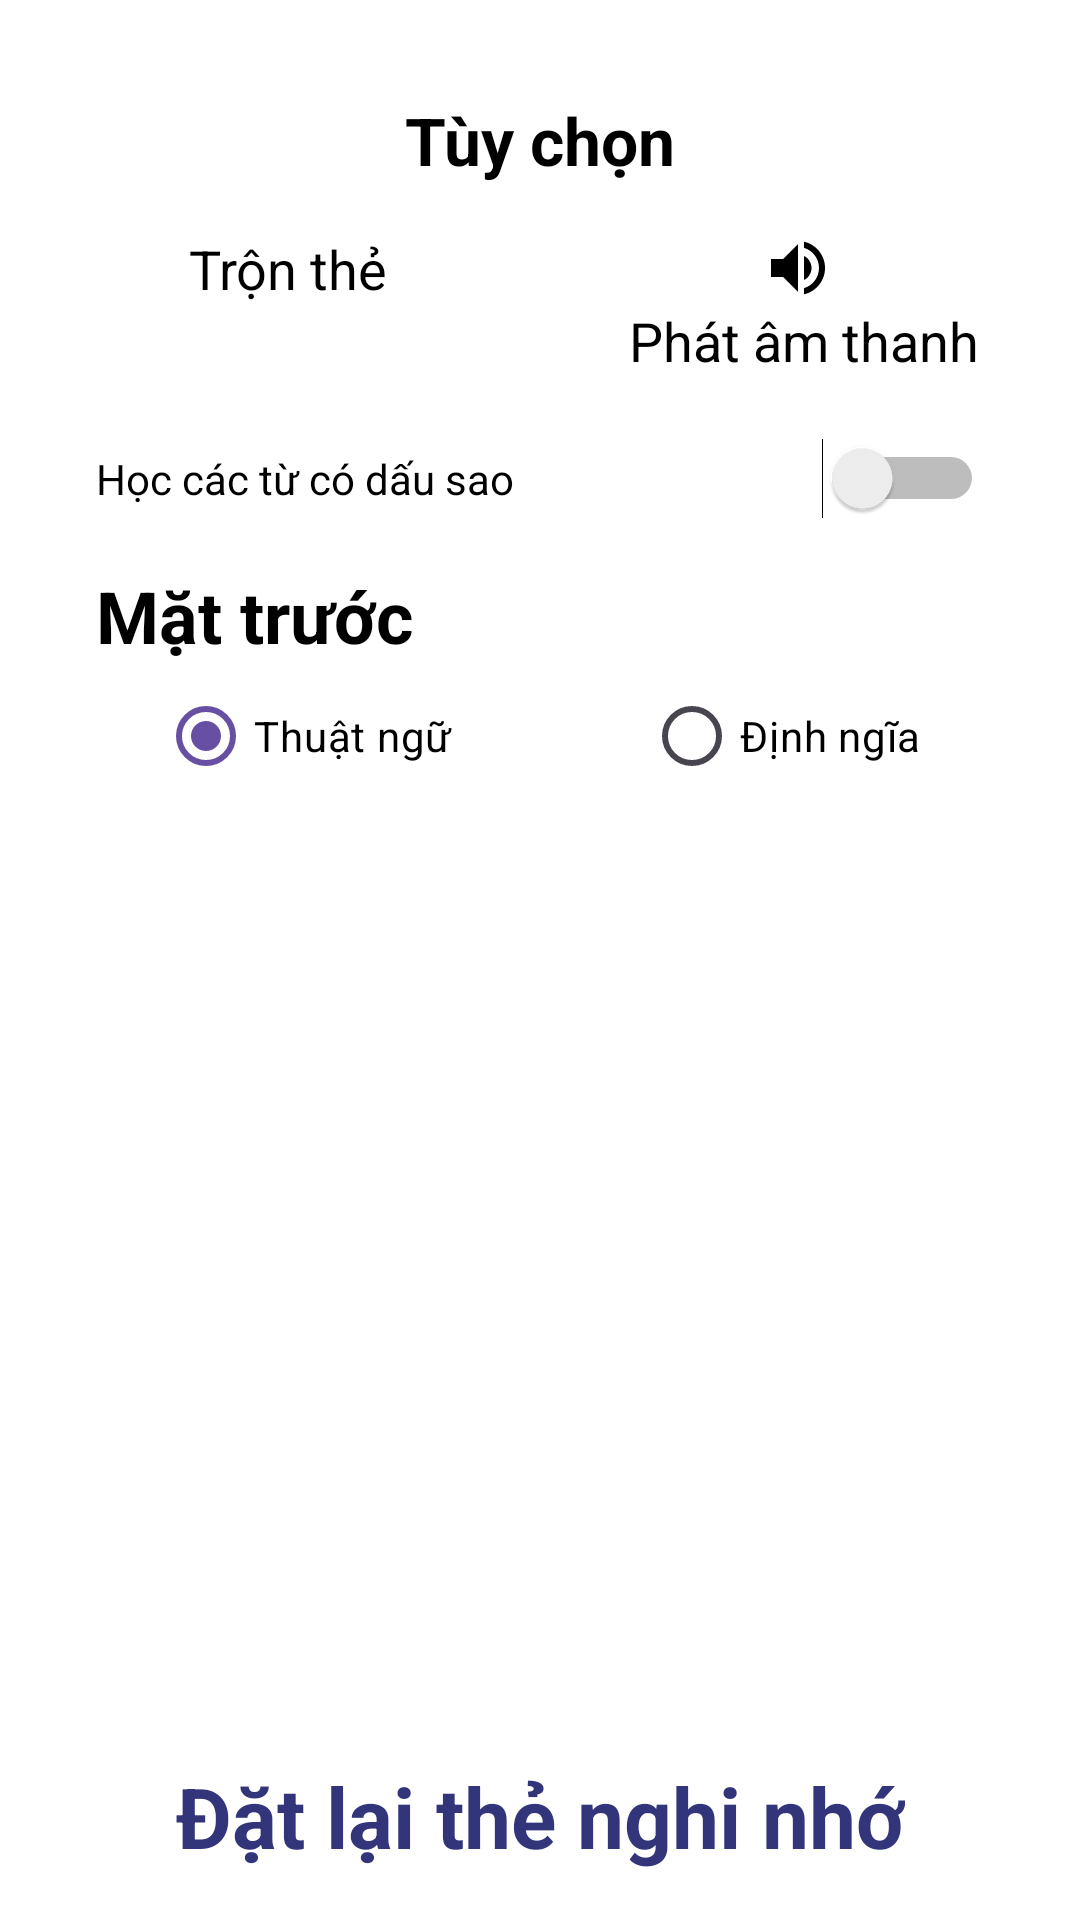

Android layout source for this screen:
<!-- AndroidManifest.xml: application theme Theme.QuizApp -->
<!-- res/layout/activity_vocab_setting.xml -->
<androidx.constraintlayout.widget.ConstraintLayout
    xmlns:android="http://schemas.android.com/apk/res/android"
    xmlns:app="http://schemas.android.com/apk/res-auto"
    xmlns:tools="http://schemas.android.com/tools"
    android:layout_width="match_parent"
    android:layout_height="330dp"
    android:orientation="vertical"
    android:background="@color/white"
    android:paddingHorizontal="32dp"
    android:paddingVertical="16dp"
    >


    <TextView
        android:textSize="22sp"
        android:textStyle="bold"
        android:textColor="@color/black"
        android:id="@+id/textView22"
        android:layout_width="wrap_content"
        android:layout_height="wrap_content"
        android:layout_marginTop="16dp"
        android:text="Tùy chọn"
        app:layout_constraintEnd_toEndOf="parent"
        app:layout_constraintStart_toStartOf="parent"
        app:layout_constraintTop_toTopOf="parent" />

    <ImageView
        android:id="@+id/imageView16"
        android:layout_width="wrap_content"
        android:layout_height="wrap_content"
        android:layout_marginStart="50dp"
        android:layout_marginTop="16dp"
        app:layout_constraintStart_toStartOf="parent"
        app:layout_constraintTop_toBottomOf="@+id/textView22"
        app:srcCompat="@drawable/baseline_shuffle_24" />

    <TextView
        android:textColor="@color/black"
        android:id="@+id/textView23"
        android:layout_width="80dp"
        android:layout_height="wrap_content"
        android:layout_marginStart="24dp"
        android:gravity="center_horizontal"
        android:text="Trộn thẻ"
        android:textSize="18sp"
        app:layout_constraintStart_toStartOf="parent"
        app:layout_constraintTop_toBottomOf="@+id/imageView16" />

    <ImageView
        android:id="@+id/imageView17"
        android:layout_width="wrap_content"
        android:layout_height="wrap_content"
        android:layout_marginTop="16dp"
        android:layout_marginEnd="50dp"
        app:layout_constraintEnd_toEndOf="parent"
        app:layout_constraintTop_toBottomOf="@+id/textView22"
        app:srcCompat="@drawable/baseline_volume_up_24" />

    <TextView
        android:textColor="@color/black"
        android:id="@+id/textView24"
        android:layout_width="120dp"
        android:layout_height="wrap_content"
        android:gravity="center_horizontal"
        android:text="Phát âm thanh"
        android:textSize="18sp"
        app:layout_constraintEnd_toEndOf="parent"
        app:layout_constraintTop_toBottomOf="@+id/imageView17" />


    <LinearLayout
        android:id="@+id/linearLayout3"
        android:layout_width="match_parent"
        android:layout_height="match_parent"
        android:layout_marginTop="130dp"
        android:orientation="vertical"
        app:layout_constraintBottom_toBottomOf="parent"
        app:layout_constraintEnd_toEndOf="parent"
        app:layout_constraintStart_toStartOf="parent"
        app:layout_constraintTop_toTopOf="parent">

        <Switch
            android:textColor="@color/black"
            android:id="@+id/switch2"
            android:layout_width="match_parent"
            android:layout_height="wrap_content"
            android:text="Học các từ có dấu sao" />

        <TextView
            android:id="@+id/textView27"
            android:layout_width="match_parent"
            android:layout_height="wrap_content"
            android:layout_marginTop="16dp"
            android:text="Mặt trước"
            android:textColor="@color/black"
            android:textSize="24sp"
            android:textStyle="bold" />


        <RadioGroup
            android:layout_width="match_parent"
            android:layout_height="wrap_content"
            android:orientation="horizontal"
            android:gravity="center_horizontal">

            <RadioButton
                android:textColor="@color/black"
                android:id="@+id/radio_a"
                android:layout_width="wrap_content"
                android:layout_height="wrap_content"
                android:checked="true"
                android:text="Thuật ngữ"
                android:layout_marginRight="64dp"/>

            <RadioButton
                android:textColor="@color/black"
                android:id="@+id/radio_b"
                android:layout_width="wrap_content"
                android:layout_height="wrap_content"
                android:text="Định ngĩa"
                />
        </RadioGroup>

    </LinearLayout>

    <TextView
        android:textSize="28sp"
        android:textStyle="bold"
        android:textColor="@color/dark_blue"
        android:id="@+id/textView29"
        android:layout_width="wrap_content"
        android:layout_height="wrap_content"
        android:text="Đặt lại thẻ nghi nhớ"
        app:layout_constraintBottom_toBottomOf="parent"
        app:layout_constraintEnd_toEndOf="parent"
        app:layout_constraintStart_toStartOf="parent" />

    

</androidx.constraintlayout.widget.ConstraintLayout>
<!-- resources referenced by this layout -->
<resources>
  <color name="black">#FF000000</color>
  <color name="dark_blue">#32357a</color>
  <color name="white">#FFFFFFFF</color>
  <!-- drawable baseline_volume_up_24 (drawable) -->
  <vector android:autoMirrored="true" android:height="24dp"
      android:tint="#000000" android:viewportHeight="24"
      android:viewportWidth="24" android:width="24dp" xmlns:android="http://schemas.android.com/apk/res/android">
      <path android:fillColor="@android:color/white" android:pathData="M3,9v6h4l5,5L12,4L7,9L3,9zM16.5,12c0,-1.77 -1.02,-3.29 -2.5,-4.03v8.05c1.48,-0.73 2.5,-2.25 2.5,-4.02zM14,3.23v2.06c2.89,0.86 5,3.54 5,6.71s-2.11,5.85 -5,6.71v2.06c4.01,-0.91 7,-4.49 7,-8.77s-2.99,-7.86 -7,-8.77z"/>
      <stroke android:width="3dip" android:color="#000000"/>
  </vector>
  <style name="Theme.QuizApp" parent="Base.Theme.QuizApp" />
  <style name="Base.Theme.QuizApp" parent="Theme.Material3.DayNight">
          
          
      </style>
</resources>
